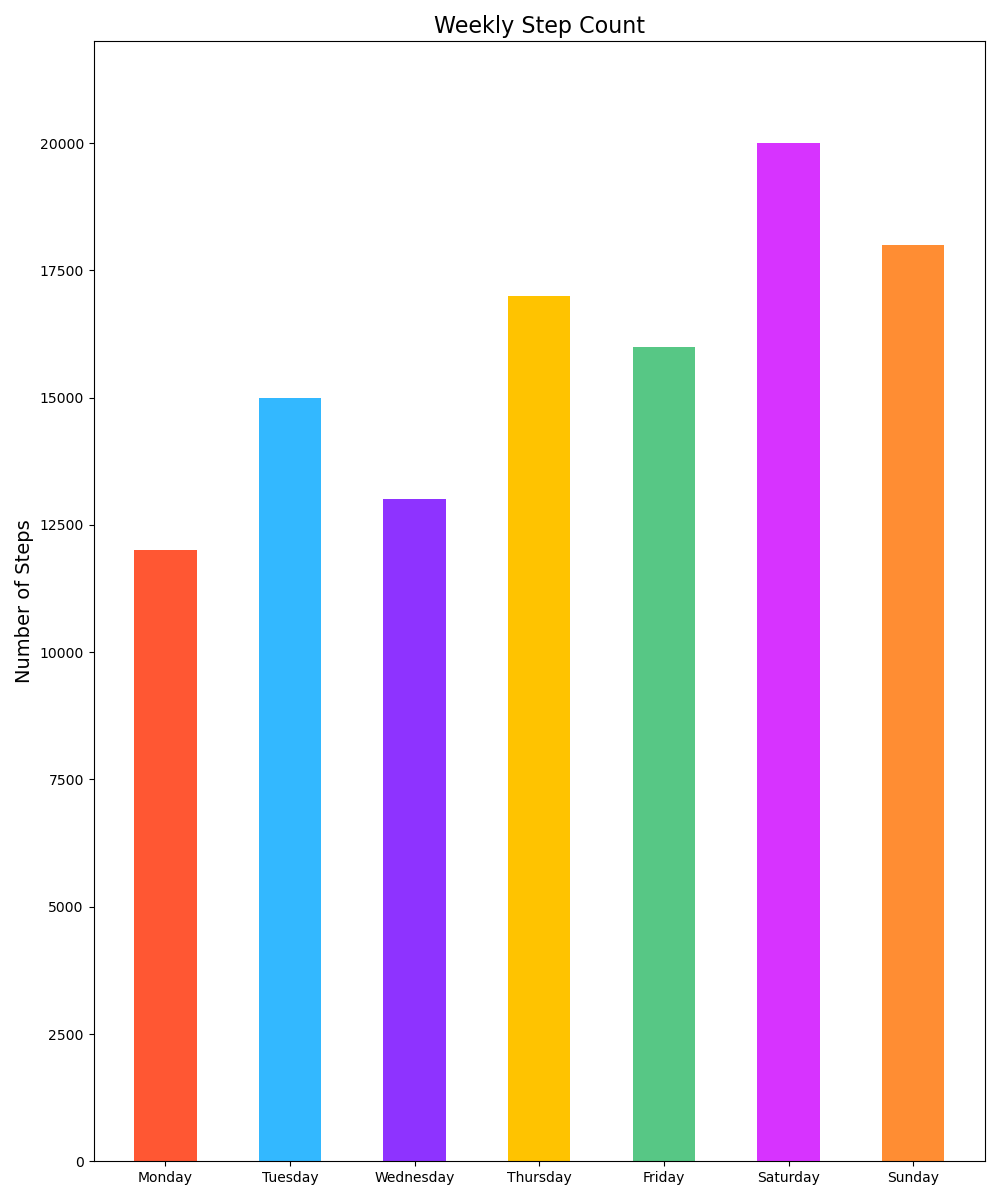

Values plotted in this chart, from the file beside it:
Day, Steps
Monday, 12000
Tuesday, 15000
Wednesday, 13000
Thursday, 17000
Friday, 16000
Saturday, 20000
Sunday, 18000
